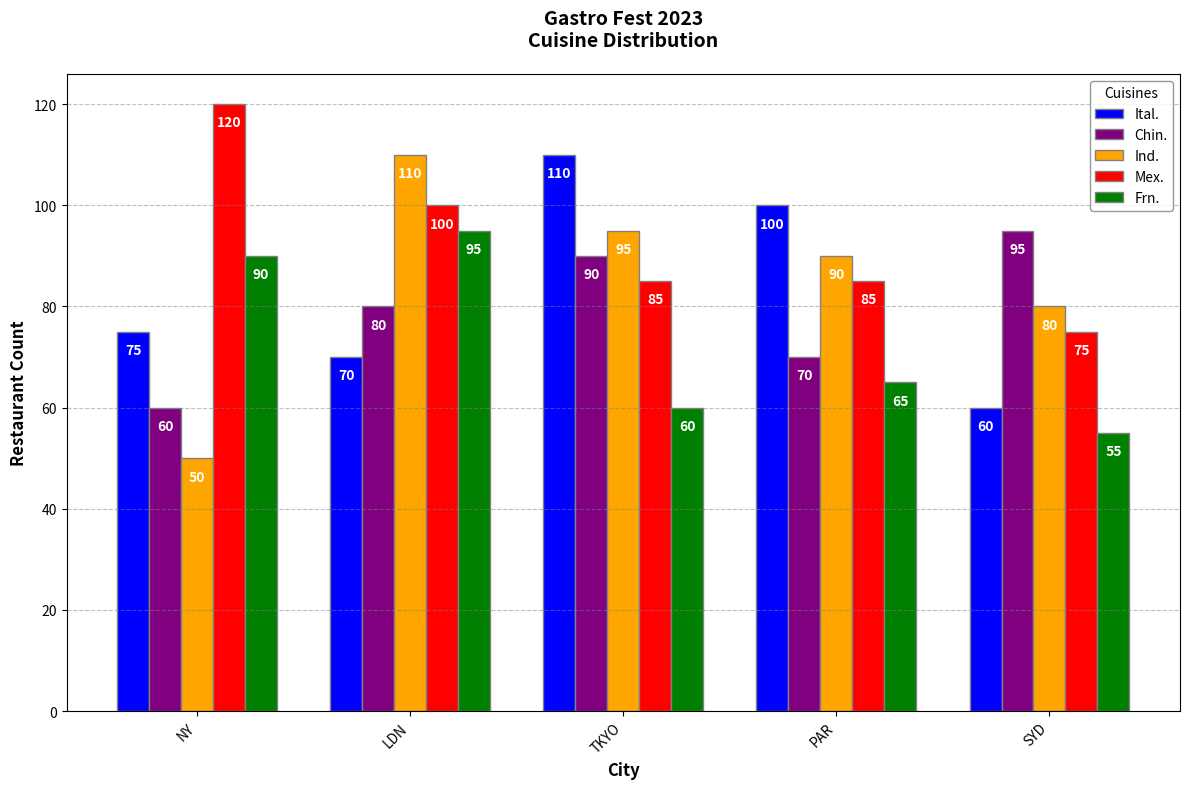

Source code (Python):
import matplotlib.pyplot as plt
import numpy as np

cities = ['NY', 'LDN', 'TKYO', 'PAR', 'SYD']
cuisines = ['Ital.', 'Chin.', 'Ind.', 'Mex.', 'Frn.']

data = np.array([
    [75, 60, 50, 120, 90],
    [70, 80, 110, 100, 95],
    [110, 90, 95, 85, 60],
    [100, 70, 90, 85, 65],
    [60, 95, 80, 75, 55]
])

bar_width = 0.15

r1 = np.arange(len(cities))
r2 = [x + bar_width for x in r1]
r3 = [x + bar_width for x in r2]
r4 = [x + bar_width for x in r3]
r5 = [x + bar_width for x in r4]

fig, ax = plt.subplots(figsize=(12, 8))

bar1 = ax.bar(r1, data[:, 0], color='blue', width=bar_width, edgecolor='grey', label=cuisines[0])
bar2 = ax.bar(r2, data[:, 1], color='purple', width=bar_width, edgecolor='grey', label=cuisines[1])
bar3 = ax.bar(r3, data[:, 2], color='orange', width=bar_width, edgecolor='grey', label=cuisines[2])
bar4 = ax.bar(r4, data[:, 3], color='red', width=bar_width, edgecolor='grey', label=cuisines[3])
bar5 = ax.bar(r5, data[:, 4], color='green', width=bar_width, edgecolor='grey', label=cuisines[4])

ax.set_xlabel('City', fontweight='bold', fontsize=12)
ax.set_ylabel('Restaurant Count', fontweight='bold', fontsize=12)
ax.set_title('Gastro Fest 2023\nCuisine Distribution', fontweight='bold', fontsize=14, pad=20)

ax.set_xticks([r + 2 * bar_width for r in range(len(cities))])
ax.set_xticklabels(cities, rotation=45, ha='right', fontsize=10)

ax.legend(title='Cuisines', loc='upper right', fontsize=10, edgecolor='grey')

ax.yaxis.grid(True, linestyle='--', which='major', color='grey', alpha=0.5)

def add_labels(bars):
    for bar in bars:
        height = bar.get_height()
        ax.text(bar.get_x() + bar.get_width()/2., height - 5, f'{int(height)}', ha='center', va='bottom', color='white', fontweight='bold')

add_labels(bar1)
add_labels(bar2)
add_labels(bar3)
add_labels(bar4)
add_labels(bar5)

plt.tight_layout()

plt.show()
